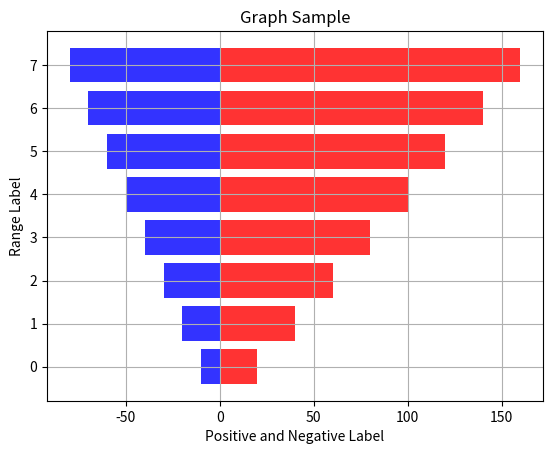

Here is the Python script that generated this plot:
import matplotlib.pyplot as plt
import numpy as np

A = np.array([10, 20, 30, 40, 50, 60, 70, 80])
B = np.array([20, 40, 60, 80, 100, 120, 140, 160])
X = np.arange(8)

plt.barh(X, B, color = 'red', alpha = 0.8,);
plt.barh(X, -A, color = 'blue', alpha = 0.8 );

plt.grid();
plt.xlabel("Positive and Negative Label", size = 10);
plt.ylabel("Range Label", size = 10);
plt.title("Graph Sample");
plt.show();
